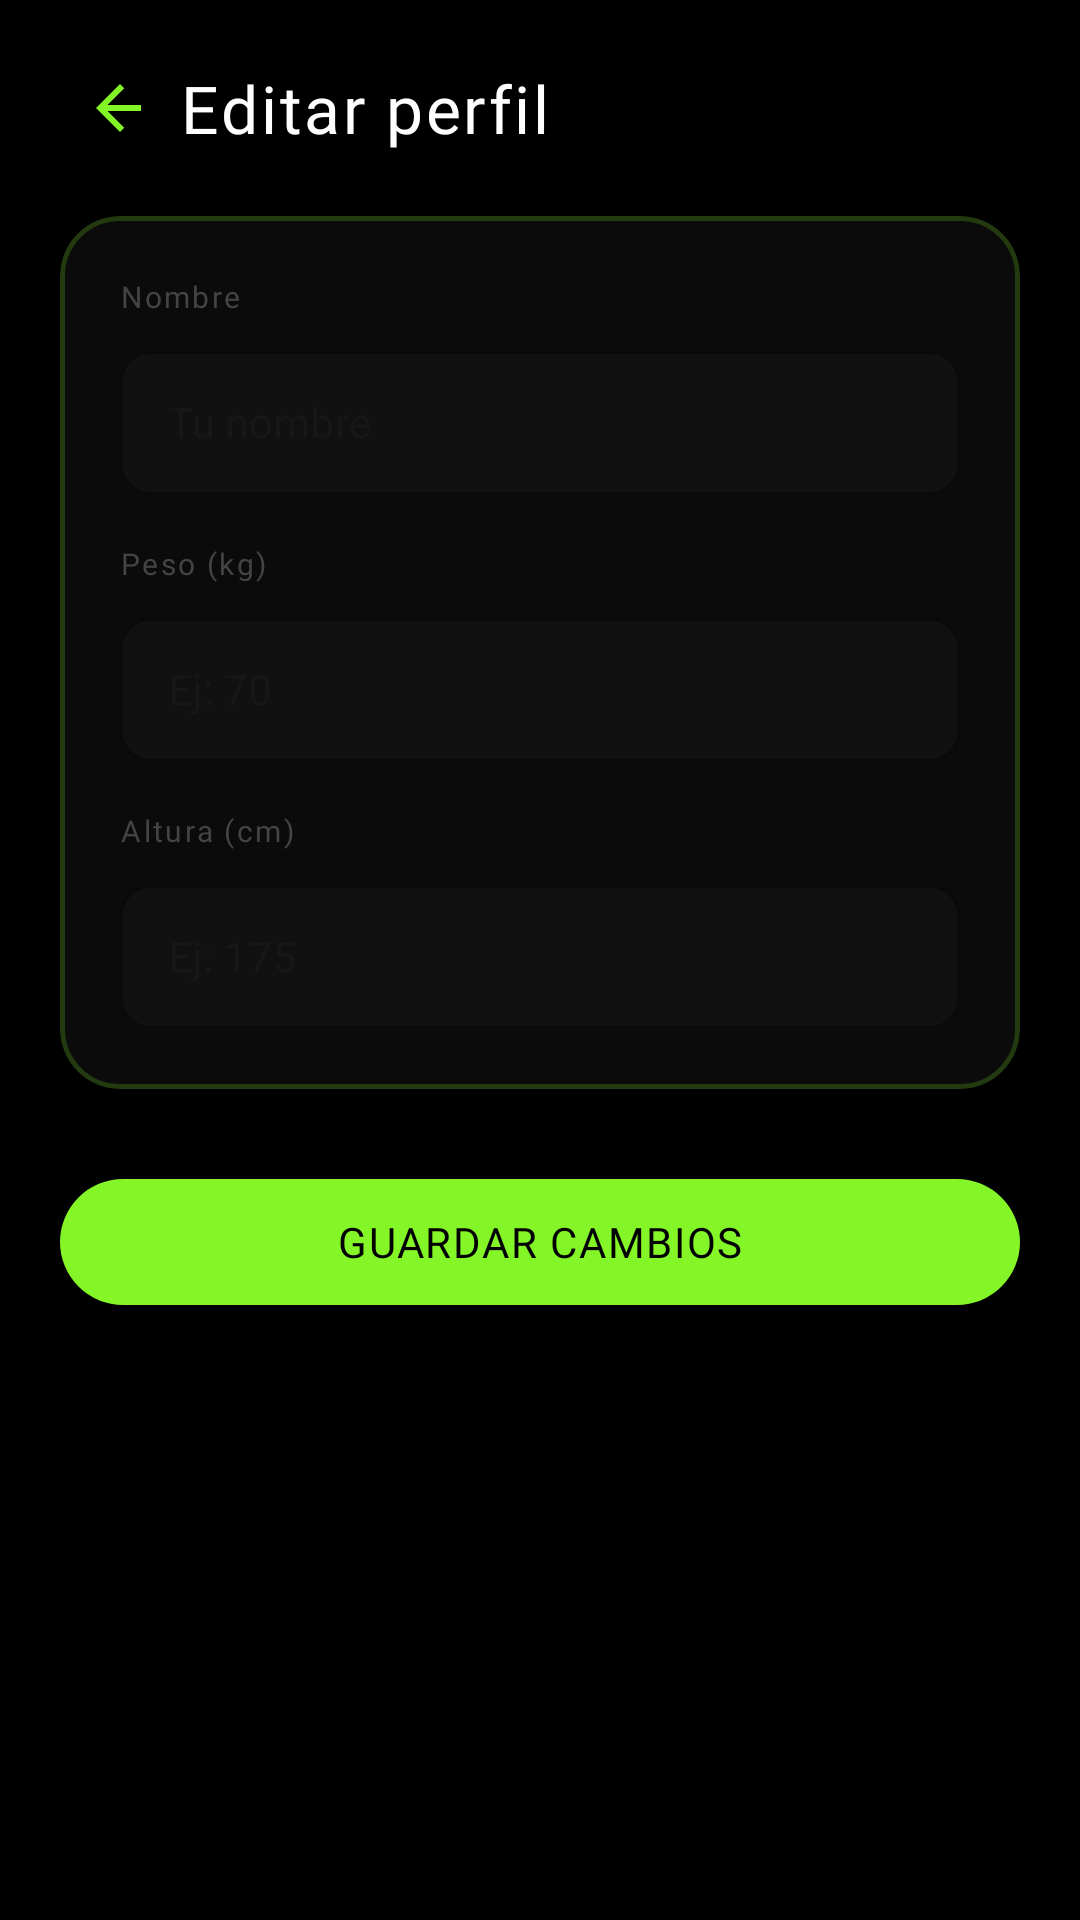

Layout XML and referenced resources for this Android screen:
<!-- AndroidManifest.xml: application theme Theme.LevelUp -->
<!-- res/layout/activity_edit_profile.xml -->
<?xml version="1.0" encoding="utf-8"?>
<ScrollView xmlns:android="http://schemas.android.com/apk/res/android"
    xmlns:app="http://schemas.android.com/apk/res-auto"
    android:layout_width="match_parent"
    android:layout_height="match_parent"
    android:background="@color/black">

    <LinearLayout
        android:id="@+id/editContentLayout"
        android:orientation="vertical"
        android:paddingHorizontal="20dp"
        android:paddingBottom="32dp"
        android:layout_width="match_parent"
        android:layout_height="wrap_content">

        
        <LinearLayout
            android:id="@+id/toolbar"
            android:layout_width="match_parent"
            android:layout_height="wrap_content"
            android:orientation="horizontal"
            android:gravity="center_vertical"
            android:paddingVertical="16dp">

            <ImageView
                android:id="@+id/btnBack"
                android:layout_width="40dp"
                android:layout_height="40dp"
                android:src="@drawable/ic_arrow_back"
                android:scaleType="centerInside"
                android:background="?attr/selectableItemBackgroundBorderless"
                android:clickable="true"
                android:focusable="true" />

            <TextView
                android:layout_width="0dp"
                android:layout_height="wrap_content"
                android:layout_weight="1"
                android:text="Editar perfil"
                android:textColor="@color/text_primary"
                android:textSize="22sp"
                android:fontFamily="@font/bebas_neue"
                android:letterSpacing="0.04" />
        </LinearLayout>

        
        <com.google.android.material.card.MaterialCardView
            android:layout_width="match_parent"
            android:layout_height="wrap_content"
            app:cardBackgroundColor="@color/surface"
            app:cardCornerRadius="20dp"
            app:cardElevation="0dp"
            app:strokeColor="#3384F527"
            app:strokeWidth="1.5dp"
            android:layout_marginBottom="24dp">

            <LinearLayout
                android:orientation="vertical"
                android:padding="20dp"
                android:layout_width="match_parent"
                android:layout_height="wrap_content">

                
                <TextView
                    android:text="Nombre"
                    android:textColor="@color/text_muted"
                    android:textSize="10sp"
                    android:fontFamily="@font/barlow_bold"
                    android:letterSpacing="0.08"
                    android:layout_marginBottom="6dp"
                    android:layout_width="wrap_content"
                    android:layout_height="wrap_content" />

                <com.google.android.material.textfield.TextInputLayout
                    android:layout_width="match_parent"
                    android:layout_height="wrap_content"
                    android:layout_marginBottom="16dp"
                    app:boxBackgroundColor="@color/surface_2"
                    app:boxStrokeColor="#3384F527"
                    app:boxStrokeWidth="1dp"
                    app:boxStrokeWidthFocused="1.5dp"
                    app:boxCornerRadiusTopStart="10dp"
                    app:boxCornerRadiusTopEnd="10dp"
                    app:boxCornerRadiusBottomStart="10dp"
                    app:boxCornerRadiusBottomEnd="10dp"
                    app:hintTextColor="@color/text_secondary"
                    style="@style/Widget.MaterialComponents.TextInputLayout.OutlinedBox">

                    <com.google.android.material.textfield.TextInputEditText
                        android:id="@+id/etNombre"
                        android:layout_width="match_parent"
                        android:layout_height="48dp"
                        android:hint="Tu nombre"
                        android:inputType="textPersonName"
                        android:textColor="@color/text_primary"
                        android:textColorHint="@color/text_secondary"
                        android:textSize="14sp"
                        android:fontFamily="@font/barlow" />
                </com.google.android.material.textfield.TextInputLayout>

                
                <TextView
                    android:text="Peso (kg)"
                    android:textColor="@color/text_muted"
                    android:textSize="10sp"
                    android:fontFamily="@font/barlow_bold"
                    android:letterSpacing="0.08"
                    android:layout_marginBottom="6dp"
                    android:layout_width="wrap_content"
                    android:layout_height="wrap_content" />

                <com.google.android.material.textfield.TextInputLayout
                    android:layout_width="match_parent"
                    android:layout_height="wrap_content"
                    android:layout_marginBottom="16dp"
                    app:boxBackgroundColor="@color/surface_2"
                    app:boxStrokeColor="#3384F527"
                    app:boxStrokeWidth="1dp"
                    app:boxStrokeWidthFocused="1.5dp"
                    app:boxCornerRadiusTopStart="10dp"
                    app:boxCornerRadiusTopEnd="10dp"
                    app:boxCornerRadiusBottomStart="10dp"
                    app:boxCornerRadiusBottomEnd="10dp"
                    app:hintTextColor="@color/text_secondary"
                    style="@style/Widget.MaterialComponents.TextInputLayout.OutlinedBox">

                    <com.google.android.material.textfield.TextInputEditText
                        android:id="@+id/etPeso"
                        android:layout_width="match_parent"
                        android:layout_height="48dp"
                        android:hint="Ej: 70"
                        android:inputType="numberDecimal"
                        android:textColor="@color/text_primary"
                        android:textColorHint="@color/text_secondary"
                        android:textSize="14sp"
                        android:fontFamily="@font/barlow" />
                </com.google.android.material.textfield.TextInputLayout>

                
                <TextView
                    android:text="Altura (cm)"
                    android:textColor="@color/text_muted"
                    android:textSize="10sp"
                    android:fontFamily="@font/barlow_bold"
                    android:letterSpacing="0.08"
                    android:layout_marginBottom="6dp"
                    android:layout_width="wrap_content"
                    android:layout_height="wrap_content" />

                <com.google.android.material.textfield.TextInputLayout
                    android:layout_width="match_parent"
                    android:layout_height="wrap_content"
                    app:boxBackgroundColor="@color/surface_2"
                    app:boxStrokeColor="#3384F527"
                    app:boxStrokeWidth="1dp"
                    app:boxStrokeWidthFocused="1.5dp"
                    app:boxCornerRadiusTopStart="10dp"
                    app:boxCornerRadiusTopEnd="10dp"
                    app:boxCornerRadiusBottomStart="10dp"
                    app:boxCornerRadiusBottomEnd="10dp"
                    app:hintTextColor="@color/text_secondary"
                    style="@style/Widget.MaterialComponents.TextInputLayout.OutlinedBox">

                    <com.google.android.material.textfield.TextInputEditText
                        android:id="@+id/etAltura"
                        android:layout_width="match_parent"
                        android:layout_height="48dp"
                        android:hint="Ej: 175"
                        android:inputType="number"
                        android:textColor="@color/text_primary"
                        android:textColorHint="@color/text_secondary"
                        android:textSize="14sp"
                        android:fontFamily="@font/barlow" />
                </com.google.android.material.textfield.TextInputLayout>

            </LinearLayout>
        </com.google.android.material.card.MaterialCardView>

        
        <com.google.android.material.button.MaterialButton
            android:id="@+id/btnGuardar"
            android:layout_width="match_parent"
            android:layout_height="54dp"
            android:text="Guardar cambios"
            android:textColor="@color/black"
            android:textSize="14sp"
            android:fontFamily="@font/barlow_bold"
            android:letterSpacing="0.04"
            android:textAllCaps="true"
            app:backgroundTint="@color/green"
            app:cornerRadius="@dimen/radius_pill" />

    </LinearLayout>
</ScrollView>
<!-- resources referenced by this layout -->
<resources>
  <color name="black">#000000</color>
  <color name="green">#84F527</color>
  <color name="surface">#0B0B0B</color>
  <color name="surface_2">#111111</color>
  <color name="text_muted">#444444</color>
  <color name="text_primary">#FFFFFF</color>
  <color name="text_secondary">#888888</color>
  <dimen name="radius_pill">999dp</dimen>
  <!-- drawable ic_arrow_back (drawable) -->
  <vector xmlns:android="http://schemas.android.com/apk/res/android"
      android:width="24dp"
      android:height="24dp"
      android:viewportWidth="24"
      android:viewportHeight="24">
  
      <path
          android:fillColor="@color/greenAccent"
          android:pathData="M19,11H7.83l5.59,-5.59L12,4l-8,8 8,8 1.41,-1.41L7.83,13H19v-2z"/>
  </vector>
  <style name="Theme.LevelUp" parent="Base.Theme.LevelUp" />
  <color name="greenAccent">@color/green</color>
  <style name="Base.Theme.LevelUp" parent="Theme.Material3.DayNight.NoActionBar">
          
          <item name="colorPrimary">@color/green</item>
          <item name="colorOnPrimary">@color/black</item>
          <item name="colorSecondary">@color/green_mid</item>
          <item name="colorOnSecondary">@color/white</item>
          <item name="android:windowBackground">@color/black</item>
          <item name="android:statusBarColor">@color/black</item>
          <item name="android:navigationBarColor">@color/surface</item>
          
          
          <item name="android:windowActivityTransitions">true</item>
          <item name="android:windowEnterTransition">@transition/slide_in_right</item>
          <item name="android:windowExitTransition">@transition/slide_out_left</item>
          <item name="android:windowReturnTransition">@transition/slide_in_left</item>
          <item name="android:windowReenterTransition">@transition/slide_out_right</item>
  
          
          <item name="materialButtonStyle">@style/Widget.LevelUp.Button</item>
      </style>
  <color name="green_mid">#4084F527</color>
  <color name="white">#FFFFFF</color>
  <style name="Widget.LevelUp.Button" parent="Widget.MaterialComponents.Button">
          <item name="cornerRadius">@dimen/radius_pill</item>
      </style>
</resources>
